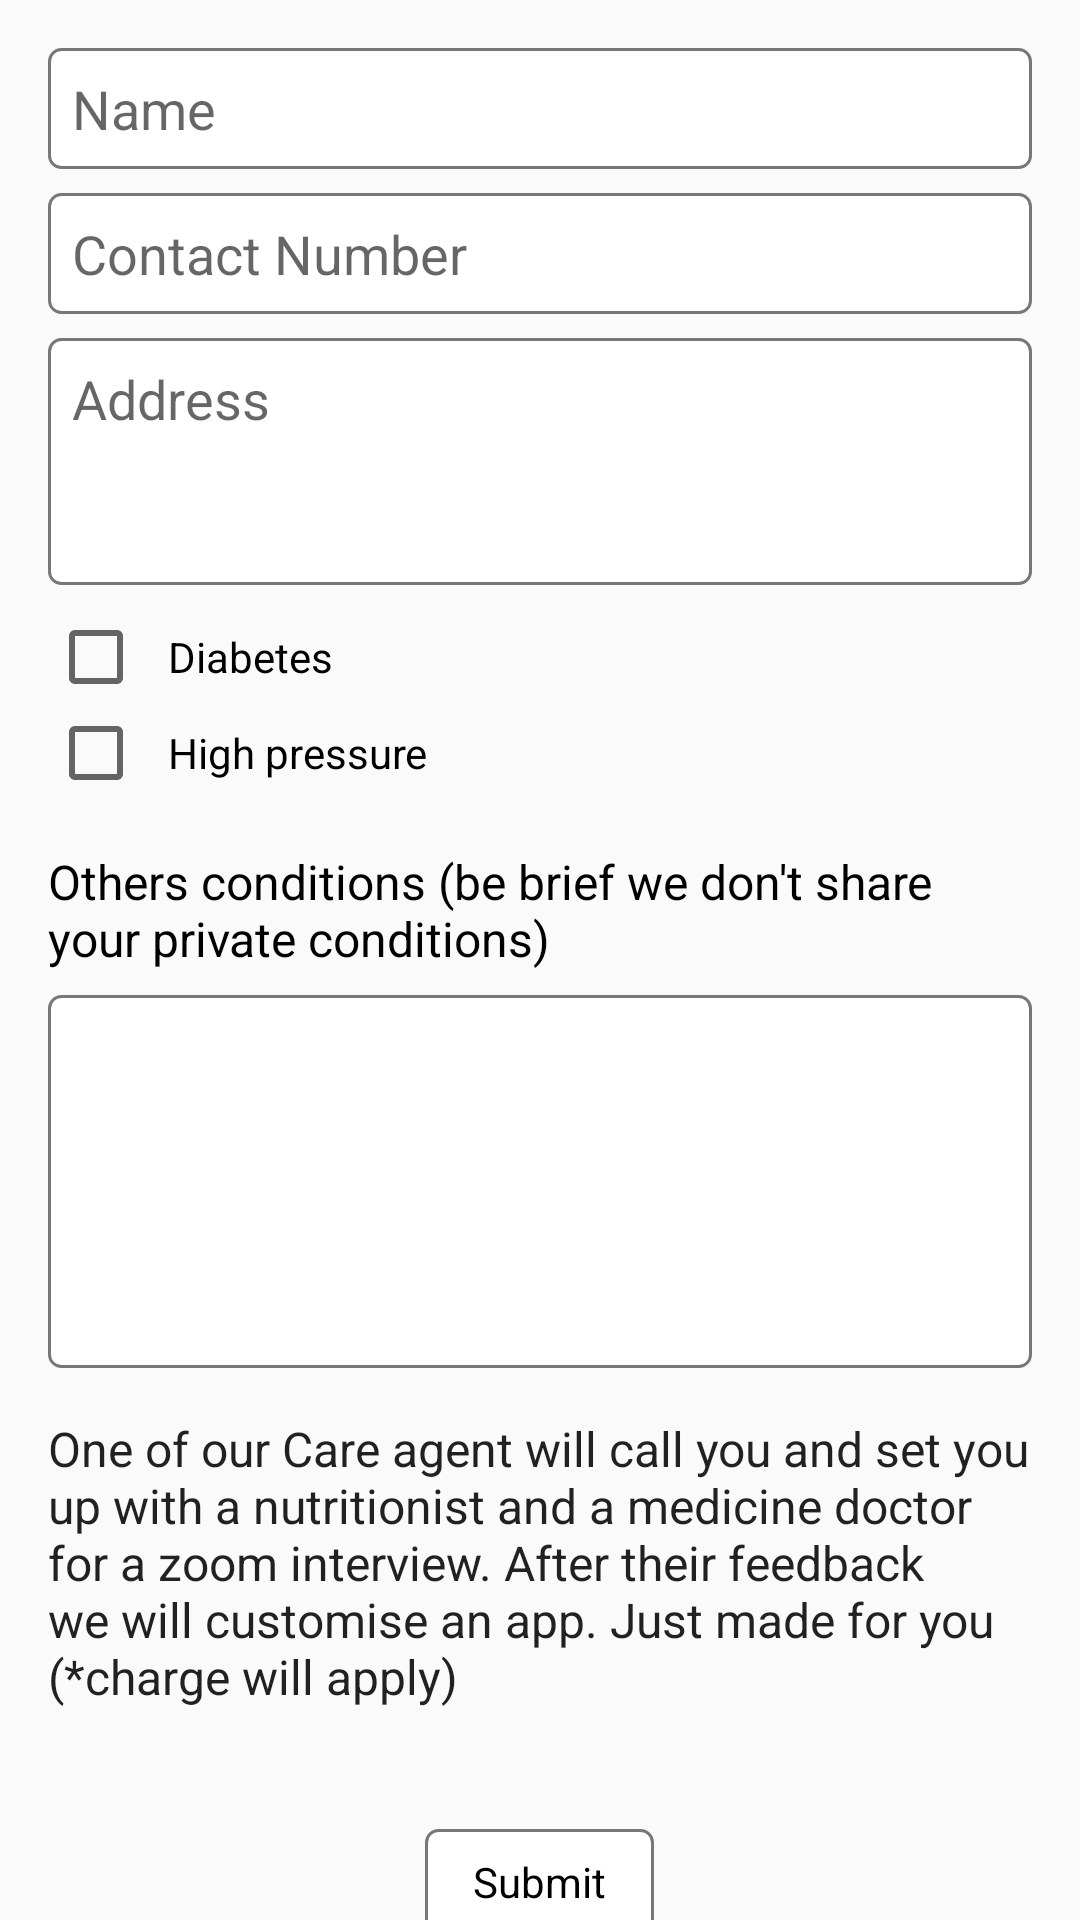

Here is an Android app screen rendered from its layout file. Give the layout XML and the strings, colors and styles it references.
<!-- AndroidManifest.xml: application theme Theme.KataChamooch -->
<!-- res/layout/fragment_personalise.xml -->
<?xml version="1.0" encoding="utf-8"?>
<androidx.core.widget.NestedScrollView xmlns:android="http://schemas.android.com/apk/res/android"
    xmlns:tools="http://schemas.android.com/tools"
    android:layout_width="match_parent"
    android:layout_height="match_parent"
    android:fillViewport="true"
    tools:context=".ui.personalise.PersonaliseFragment">

    <LinearLayout
        android:layout_width="match_parent"
        android:layout_height="match_parent"
        android:gravity="center"
        android:orientation="vertical"
        android:padding="@dimen/margin_16">

        <EditText
            android:id="@+id/nameEd"
            android:layout_width="match_parent"
            android:layout_height="wrap_content"
            android:background="@drawable/box_border"
            android:hint="Name"
            android:maxLines="2"
            android:padding="@dimen/margin_8" />

        <EditText
            android:id="@+id/contactNumED"
            android:layout_width="match_parent"
            android:layout_height="wrap_content"
            android:layout_marginTop="@dimen/margin_8"
            android:inputType="numberDecimal"
            android:maxLength="13"
            android:background="@drawable/box_border"
            android:hint="Contact Number"
            android:padding="@dimen/margin_8" />

        <EditText
            android:id="@+id/addressED"
            android:layout_width="match_parent"
            android:layout_height="wrap_content"
            android:layout_marginTop="@dimen/margin_8"
            android:background="@drawable/box_border"
            android:gravity="top|start"
            android:hint="Address"
            android:lines="2"
            android:maxLines="3"
            android:minLines="3"
            android:padding="@dimen/margin_8" />

        <CheckBox
            android:id="@+id/diabetesCB"
            android:layout_width="match_parent"
            android:layout_height="wrap_content"
            android:layout_marginTop="@dimen/margin_8"
            android:paddingStart="@dimen/margin_8"
            android:paddingEnd="@dimen/margin_8"
            android:text="Diabetes" />

        <CheckBox
            android:id="@+id/highPressureCB"
            android:layout_width="match_parent"
            android:layout_height="wrap_content"
            android:paddingStart="@dimen/margin_8"
            android:paddingEnd="@dimen/margin_8"
            android:text="High pressure" />

        <TextView
            android:layout_width="match_parent"
            android:layout_height="wrap_content"
            android:layout_marginTop="@dimen/margin_16"
            android:text="Others conditions (be brief we don't share your private conditions)"
            android:textAppearance="@style/TextAppearance.AppCompat.Subhead"
            android:textColor="@color/black_1" />

        <EditText
            android:id="@+id/otherInfoED"
            android:layout_width="match_parent"
            android:layout_height="wrap_content"
            android:layout_marginTop="@dimen/margin_8"
            android:background="@drawable/box_border"
            android:gravity="top|start"
            android:lines="4"
            android:maxLines="5"
            android:minLines="5"
            android:padding="@dimen/margin_8" />

        <TextView
            android:layout_width="match_parent"
            android:layout_height="wrap_content"
            android:layout_marginTop="@dimen/margin_16"
            android:text="@string/personalise_condition_text"
            android:textAppearance="@style/TextAppearance.AppCompat.Subhead" />

        <TextView
            android:id="@+id/submitBTN"
            android:layout_width="wrap_content"
            android:layout_height="wrap_content"
            android:layout_gravity="center"
            android:layout_marginTop="40dp"
            android:background="@drawable/box_border"
            android:paddingStart="@dimen/margin_16"
            android:paddingTop="@dimen/margin_8"
            android:paddingEnd="@dimen/margin_16"
            android:paddingBottom="@dimen/margin_8"
            android:text="Submit"
            android:textColor="@color/black_1" />

    </LinearLayout>
</androidx.core.widget.NestedScrollView>
<!-- resources referenced by this layout -->
<resources>
  <color name="black_1">#000000</color>
  <dimen name="margin_16">16dp</dimen>
  <dimen name="margin_8">8dp</dimen>
  <!-- drawable box_border (drawable) -->
  <?xml version="1.0" encoding="utf-8"?>
  <shape xmlns:android="http://schemas.android.com/apk/res/android"
      android:shape="rectangle">
      <solid android:color="@color/white" />
      <corners
          android:bottomLeftRadius="4dp"
          android:bottomRightRadius="4dp"
          android:radius="4dp"
          android:topRightRadius="4dp" />
      <stroke
          android:width="1dp"
          android:color="@color/border_color" />
  </shape>
  <string name="personalise_condition_text">One of our Care agent will call you and set you
      up with a nutritionist and a medicine doctor for a zoom interview. After their feedback we will customise an app.
      Just made for you (*charge will apply)</string>
  <style name="Theme.KataChamooch" parent="Theme.AppCompat.Light.DarkActionBar">
          
          <item name="colorPrimary">@color/purple_500</item>
          <item name="colorPrimaryVariant">@color/purple_700</item>
          <item name="colorOnPrimary">@color/white</item>
          
          <item name="colorSecondary">@color/teal_200</item>
          <item name="colorSecondaryVariant">@color/teal_700</item>
          <item name="colorOnSecondary">@color/black</item>
          
          <item name="android:statusBarColor" tools:targetApi="l">?attr/colorPrimaryVariant</item>
          
          <item name="android:forceDarkAllowed" tools:targetApi="q">false</item>
  
      </style>
  <color name="white">#FFFFFFFF</color>
  <color name="border_color">#787777</color>
  <color name="purple_500">#2A2A2A</color>
  <color name="purple_700">#040404</color>
  <color name="teal_200">#FF03DAC5</color>
  <color name="teal_700">#FF018786</color>
  <color name="black">#040404</color>
</resources>
